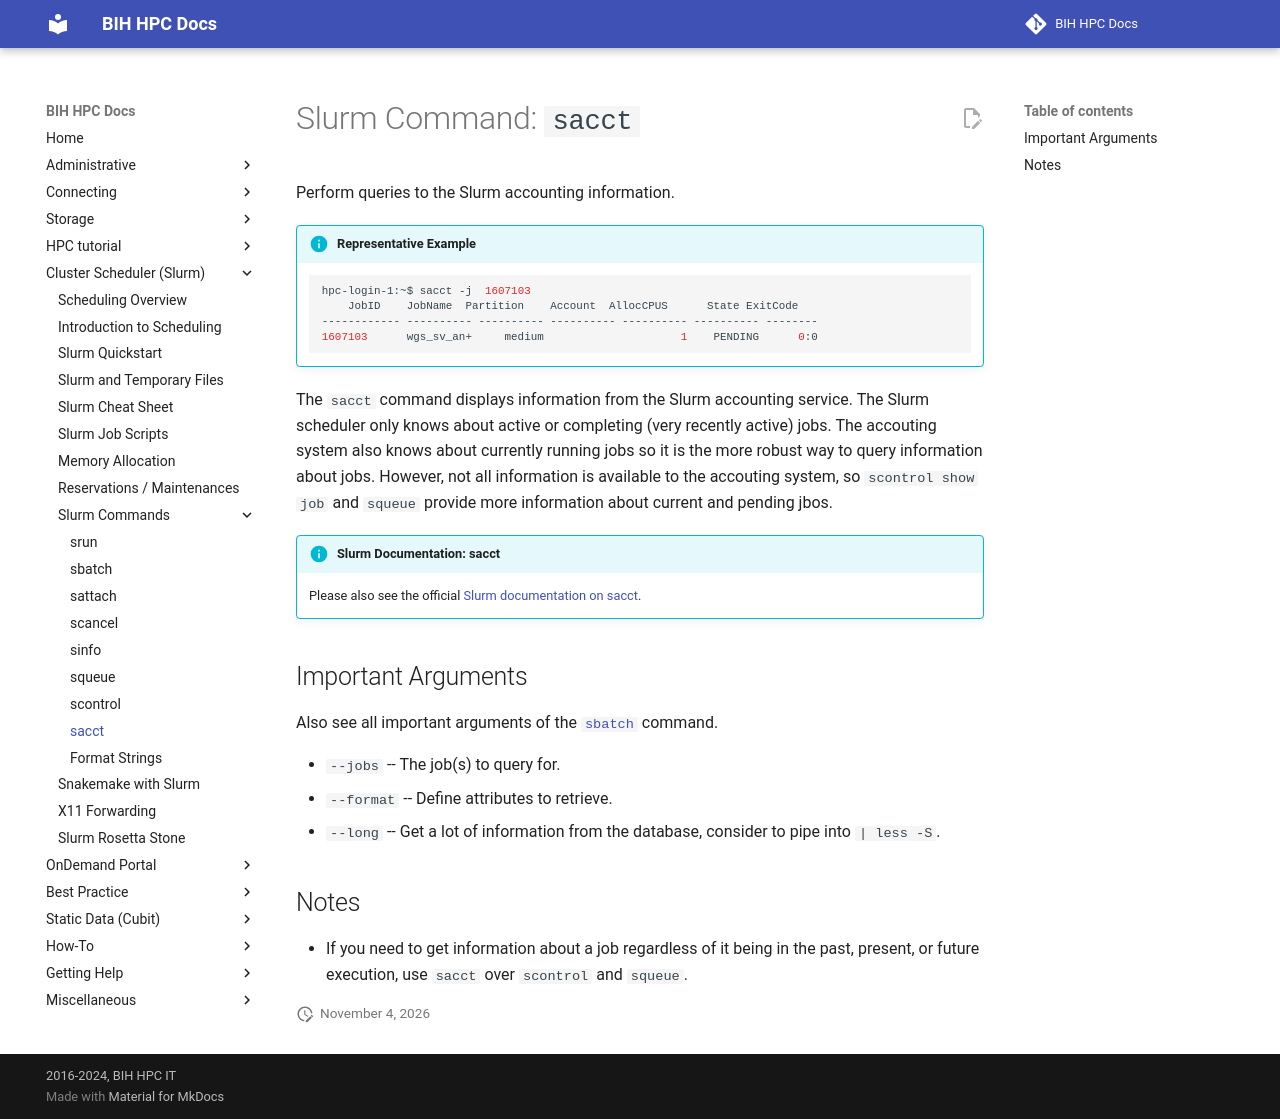

repository: bihealth/bih-cluster · page: slurm/commands-sacct/index.html · generator: mkdocs

# Slurm Command: `sacct`

Perform queries to the Slurm accounting information.

!!! info "Representative Example"

    ```bash
    hpc-login-1:~$ sacct -j  1607103
        JobID    JobName  Partition    Account  AllocCPUS      State ExitCode
    ------------ ---------- ---------- ---------- ---------- ---------- --------
    1607103      wgs_sv_an+     medium                     1    PENDING      0:0
    ```

The `sacct` command displays information from the Slurm accounting service.
The Slurm scheduler only knows about active or completing (very recently active) jobs.
The accouting system also knows about currently running jobs so it is the more robust way to query information about jobs.
However, not all information is available to the accouting system, so `scontrol show job` and `squeue` provide more information about current and pending jbos.

!!! info "Slurm Documentation: sacct"

    Please also see the official [Slurm documentation on sacct](https://slurm.schedmd.com/sacct.html).

## Important Arguments

Also see all important arguments of the [`sbatch`](commands-sbatch.md) command.

- `--jobs`
  -- The job(s) to query for.
- `--format`
  -- Define attributes to retrieve.
- `--long`
  -- Get a lot of information from the database, consider to pipe into `| less -S`.

## Notes

- If you need to get information about a job regardless of it being in the past, present, or future execution, use `sacct` over `scontrol` and `squeue`.
